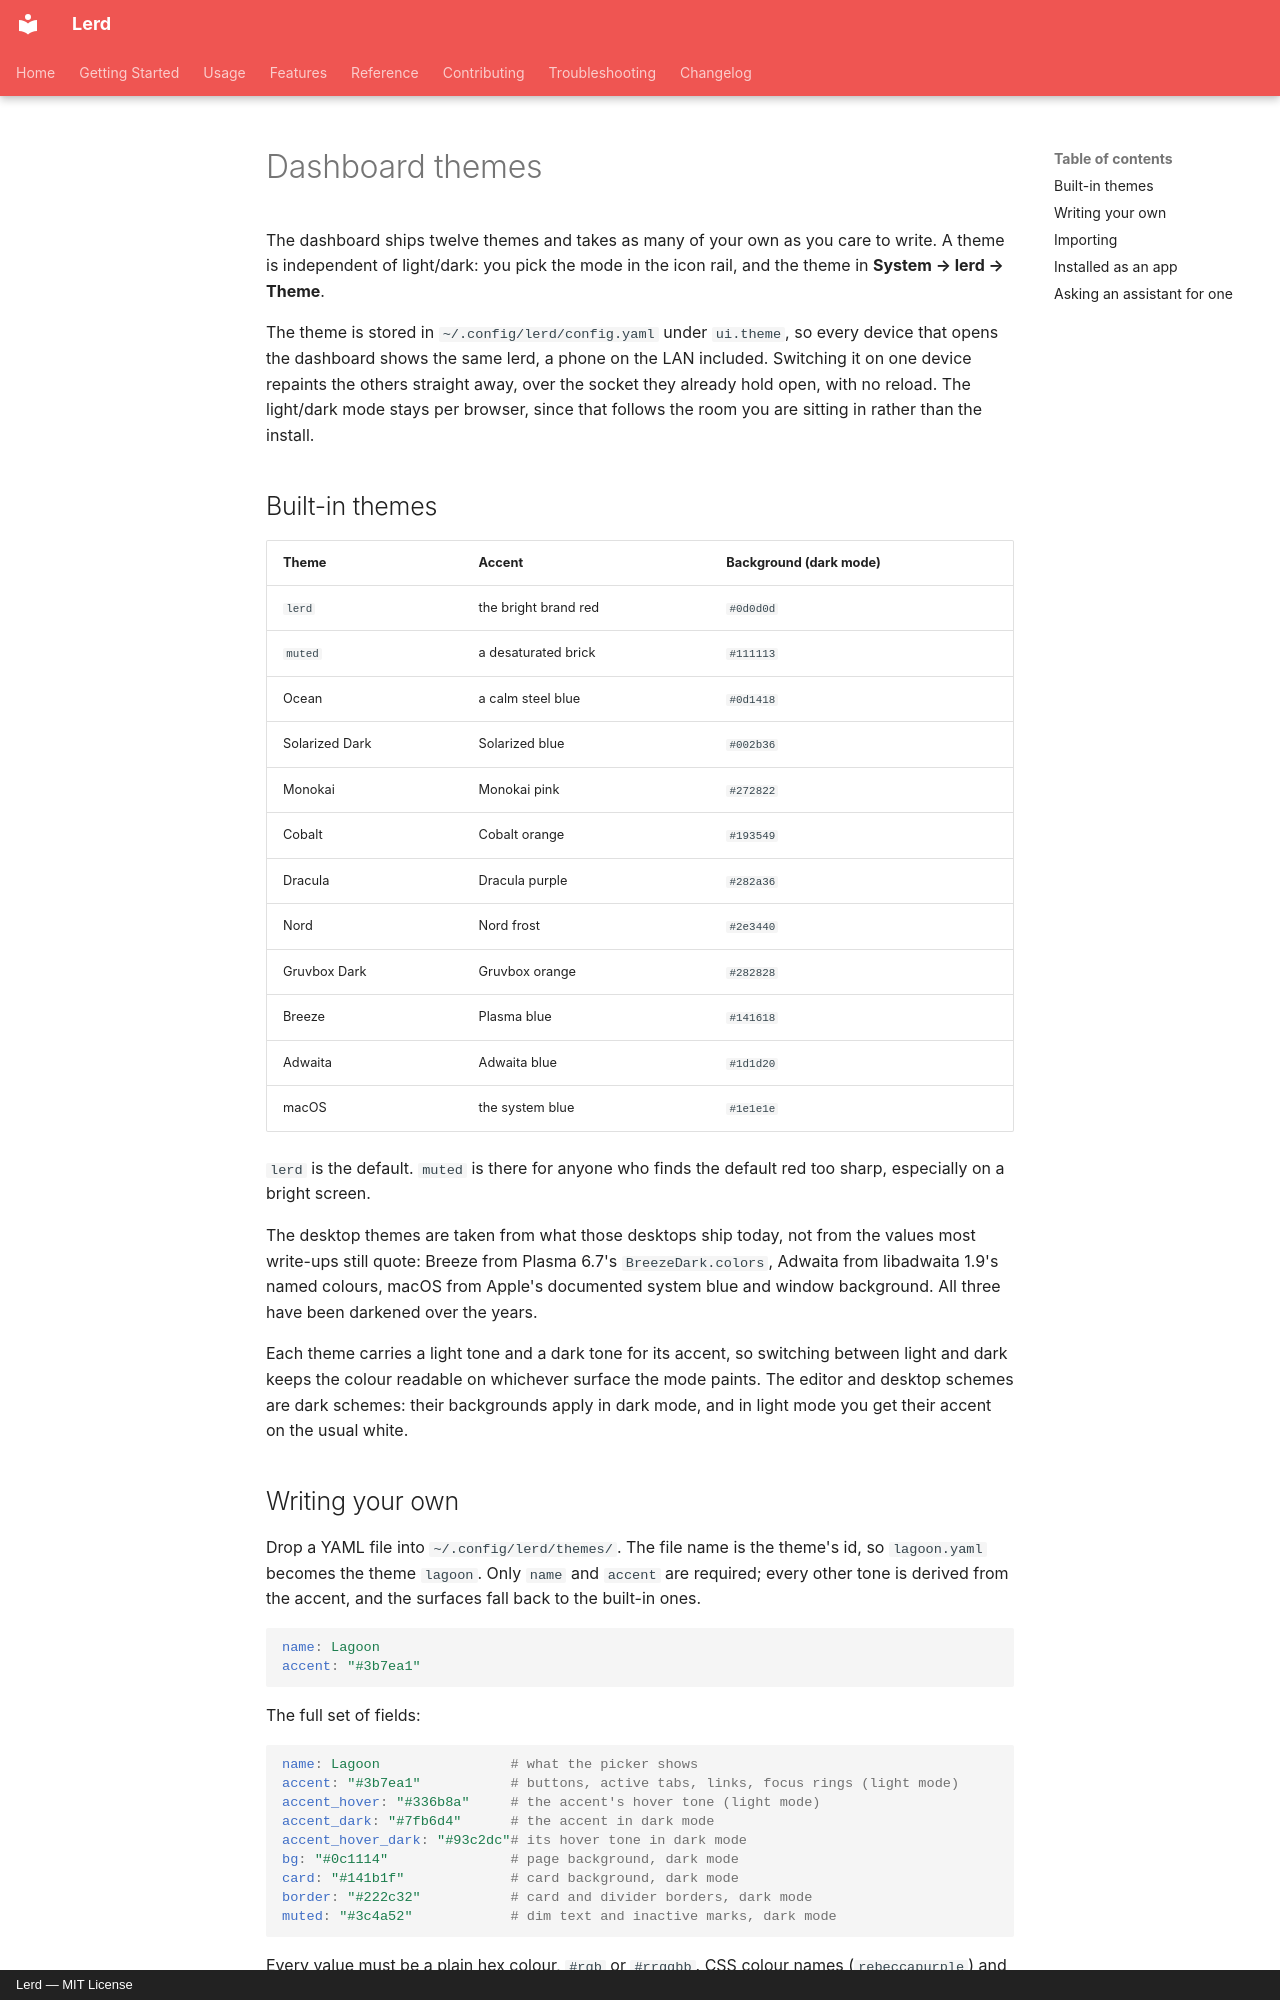

repository: gabriel-sousa99/lerd · page: features/dashboard-themes/index.html · generator: mkdocs · copyright: Lerd — MIT License

# Dashboard themes

The dashboard ships twelve themes and takes as many of your own as you care to
write. A theme is independent of light/dark: you pick the mode in the icon rail,
and the theme in **System → lerd → Theme**.

The theme is stored in `~/.config/lerd/config.yaml` under `ui.theme`, so every
device that opens the dashboard shows the same lerd, a phone on the LAN included.
Switching it on one device repaints the others straight away, over the socket
they already hold open, with no reload. The light/dark mode stays per browser,
since that follows the room you are sitting in rather than the install.

## Built-in themes

| Theme | Accent | Background (dark mode) |
|---|---|---|
| `lerd` | the bright brand red | `#0d0d0d` |
| `muted` | a desaturated brick | `#111113` |
| Ocean | a calm steel blue | `#0d1418` |
| Solarized Dark | Solarized blue | `#002b36` |
| Monokai | Monokai pink | `#272822` |
| Cobalt | Cobalt orange | `#193549` |
| Dracula | Dracula purple | `#282a36` |
| Nord | Nord frost | `#2e3440` |
| Gruvbox Dark | Gruvbox orange | `#282828` |
| Breeze | Plasma blue | `#141618` |
| Adwaita | Adwaita blue | `#1d1d20` |
| macOS | the system blue | `#1e1e1e` |

`lerd` is the default. `muted` is there for anyone who finds the default red too
sharp, especially on a bright screen.

The desktop themes are taken from what those desktops ship today, not from the
values most write-ups still quote: Breeze from Plasma 6.7's `BreezeDark.colors`,
Adwaita from libadwaita 1.9's named colours, macOS from Apple's documented system
blue and window background. All three have been darkened over the years.

Each theme carries a light tone and a dark tone for its accent, so switching
between light and dark keeps the colour readable on whichever surface the mode
paints. The editor and desktop schemes are dark schemes: their backgrounds apply
in dark mode, and in light mode you get their accent on the usual white.
